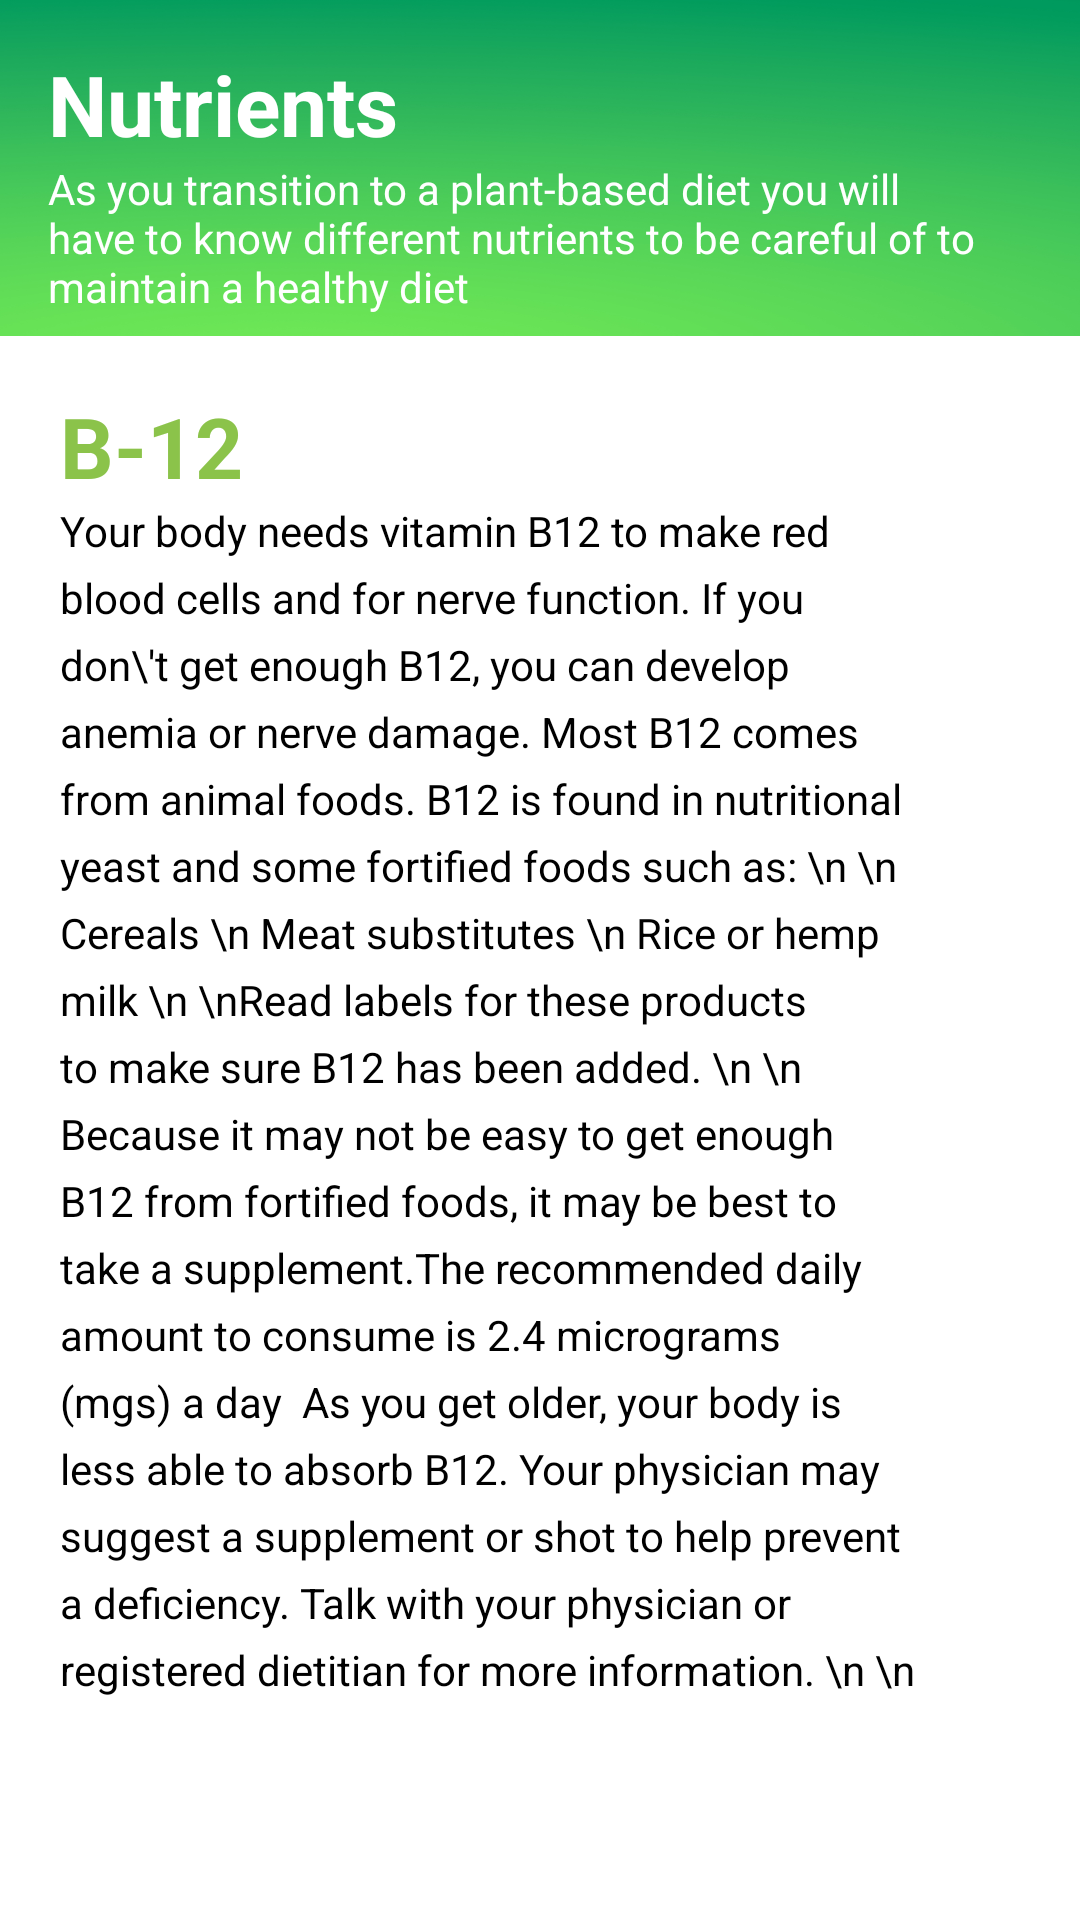

This screen was rendered from an Android layout file. Write that file and the resources it references.
<!-- AndroidManifest.xml: application theme Theme.Planta -->
<!-- res/layout/activity_b12.xml -->
<LinearLayout xmlns:android="http://schemas.android.com/apk/res/android"
    xmlns:app="http://schemas.android.com/apk/res-auto"
    xmlns:tools="http://schemas.android.com/tools"
    android:orientation="vertical"
    android:layout_width="match_parent"
    android:layout_height="wrap_content">


    <LinearLayout xmlns:android="http://schemas.android.com/apk/res/android"
        android:layout_width="match_parent"
        android:layout_height="112dp"
        android:background="@drawable/background1"
        android:orientation="vertical"
        android:layout_marginBottom="2dp">
        <TextView
            android:id="@+id/textView"
            android:layout_width="match_parent"
            android:layout_height="wrap_content"
            android:layout_marginLeft="16dp"
            android:layout_marginRight="16dp"
            android:layout_marginTop="16dp"
            android:gravity="start|center"
            android:text="Nutrients"
            android:textAppearance="?android:attr/textAppearanceLarge"
            android:textColor="#FFFFFF"
            android:textSize="28sp"
            android:textStyle="bold" />

        <TextView
            android:layout_width="match_parent"
            android:layout_height="63dp"
            android:layout_marginLeft="16dp"
            android:layout_marginRight="20dp"
            android:text="As you transition to a plant-based diet you will have to know different nutrients to be careful of to maintain a healthy diet"
            android:textColor="#FFFFFF" />
    </LinearLayout>


    <RelativeLayout
        android:layout_width="match_parent"
        android:layout_height="match_parent">

        <LinearLayout
            android:layout_width="match_parent"
            android:layout_height="match_parent"
            android:orientation="vertical">

            <TextView
                android:id="@+id/protein"
                android:layout_width="match_parent"
                android:layout_height="wrap_content"
                android:layout_marginLeft="20dp"
                android:layout_marginRight="16dp"
                android:layout_marginTop="16dp"
                android:gravity="start|center"
                android:text="B-12"
                android:textAppearance="?android:attr/textAppearanceLarge"
                android:textColor="#8BC34A"
                android:textSize="28sp"
                android:textStyle="bold" />

            <TextView
                android:layout_width="match_parent"
                android:layout_height="568dp"
                android:layout_marginLeft="20dp"
                android:layout_marginRight="50dp"
                android:lineSpacingExtra="6dp"
                android:text="Your body needs vitamin B12 to make red blood cells and for nerve function. If you don\'t get enough B12, you can develop anemia or nerve damage. Most B12 comes from animal foods. B12 is found in nutritional yeast and some fortified foods such as: \n \n Cereals \n Meat substitutes \n Rice or hemp milk \n \nRead labels for these products to make sure B12 has been added. \n \n Because it may not be easy to get enough B12 from fortified foods, it may be best to take a supplement.The recommended daily amount to consume is 2.4 micrograms (mgs) a day  As you get older, your body is less able to absorb B12. Your physician may suggest a supplement or shot to help prevent a deficiency. Talk with your physician or registered dietitian for more information. \n \n "
                android:textColor="#000000" />


        </LinearLayout>
    </RelativeLayout>
</LinearLayout>
<!-- resources referenced by this layout -->
<resources>
  <!-- drawable background1: png bitmap (drawable-hdpi, 525771 bytes) -->
  <style name="Theme.Planta" parent="Theme.MaterialComponents.DayNight.NoActionBar">
          <item name="colorPrimary">@color/colorPrimary</item>
          <item name="colorPrimaryDark">@color/colorPrimaryDark</item>
          <item name="colorAccent">@color/colorAccent</item>
      </style>
  <color name="colorPrimary">#455cde</color>
  <color name="colorPrimaryDark">#000d3d</color>
  <color name="colorAccent">#c2bdbf</color>
</resources>
